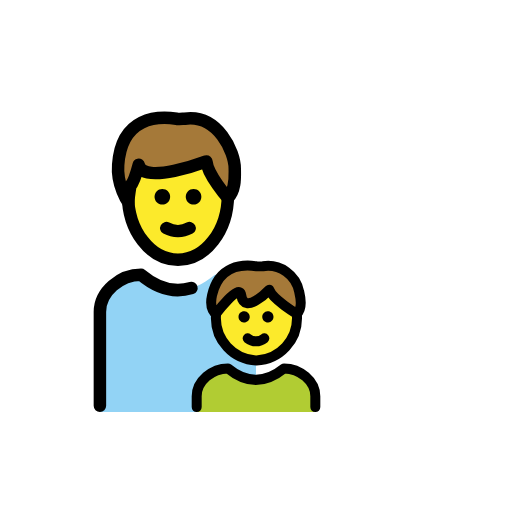
t = 0.00 s
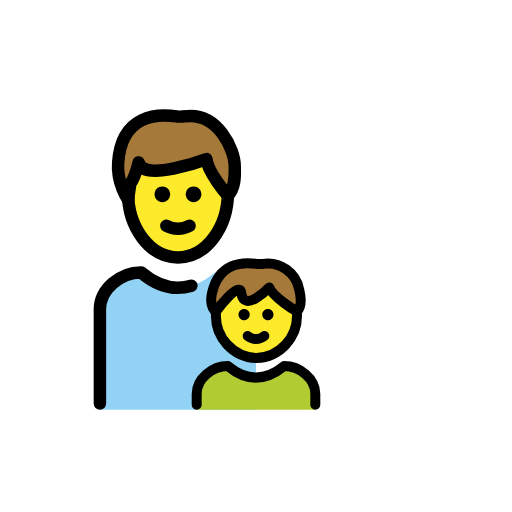
t = 0.48 s
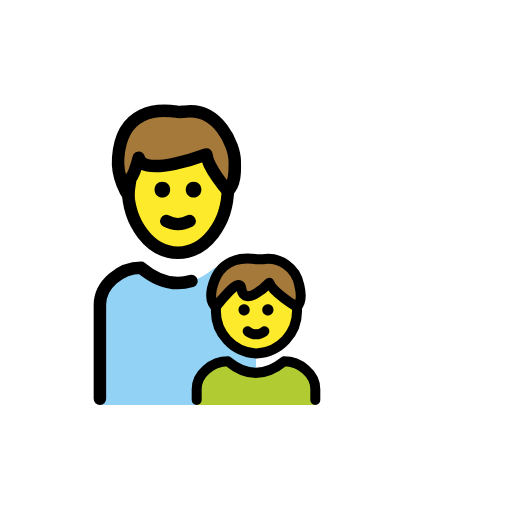
t = 1.43 s
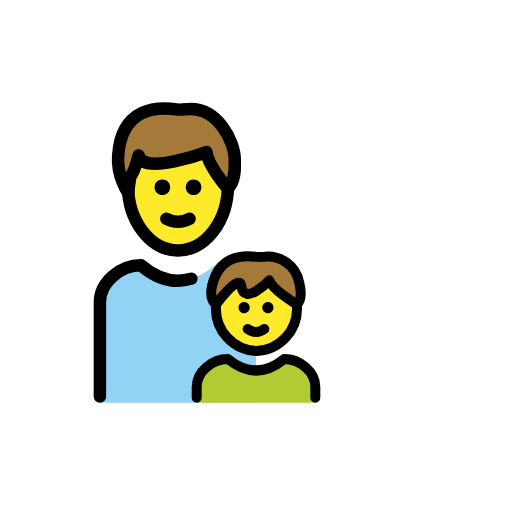
t = 1.90 s
t = 2.38 s: frame unchanged from t = 1.43 s, image omitted
t = 3.33 s: frame unchanged from t = 0.48 s, image omitted

The animated SVG that drew these frames (rendered in a browser with its animation timeline set to each time). Animation: 1 SMIL element (animateTransform=1); one cycle of 3.80 s, repeats indefinitely.

<?xml version='1.0' encoding='utf-8'?>
<svg xmlns="http://www.w3.org/2000/svg" id="emoji" viewBox="-5 -5 82 82" version="1.1" width="200" height="200" role="img">
  <title>OpenMoji: family: man, boy</title><g><g id="color">
    <path fill="#92D3F5" d="M36.0004,38.9986h-6.5838c-4.0035,3.2895-7.9182,3.2895-11.8327,0c-3.2918,0-6.5836,2.6671-6.5836,5.9566 V61h25.0001V38.9986z" />
    <path fill="#B1CC33" d="M26.5,61v-2.5333C26.5,56,29.0018,54,31.5036,54c2.9751,2.4667,5.9502,2.4667,8.9929,0 c2.5017,0,5.0035,2,5.0035,4.4667V61" />
  </g>
  <g id="hair">
    <path fill="#A57939" d="M13.9286,21.3903c0.5334-7.7347,6.4011-7.8236,9.335-7.3791c0.2667,0.0889,1.0669,0,1.3336,0 c5.3343-0.7112,8.0014,5.3343,8.0014,8.0014c0,0.978,0.2255,3.3655-1.1081,4.6991c0,0-3.2483-3.7211-3.4261-5.8549 c0,0-10.1352,3.8229-10.8464,0.5334c0,0-0.7112,2.6671-1.3336,3.3784c0,0-0.3288,2.0448-0.3288,2.6671 C15.5558,27.4359,13.6619,24.7687,13.9286,21.3903z" />
    <path fill="#A57939" d="M33.6355,42.2716c0.4694,3.3631,4.487-0.8706,4.487-0.8706c0.5491,1.5737,4.4254,3.8674,4.4254,3.8674 c1.0324-0.9557,0.5259-2.8525,0.3721-3.5136c-0.5106-2.7127-3.0794-4.5325-5.8079-4.1144c-0.3436,0.0276-0.6888,0.0276-1.0324,0 c-2.2709-0.3369-6.03-0.1483-7.12,4.6433c-0.5317,2.3382,0.624,2.9844,0.624,2.9844S33.3477,40.2093,33.6355,42.2716z" />
  </g>
  <g id="skin">
    <path fill="#FCEA2B" d="M28.0454,20.8569c0,0-10.1351,3.8229-10.8464,0.5334c0,0-0.7112,2.6672-1.3336,3.3784 c0,0-0.3185,1.9835-0.3273,2.635c0.4585,5.148,3.8411,9.1996,7.9427,9.1996c4.2864,0,7.782-4.426,7.9809-9.9028 C31.3572,26.5801,28.2203,22.9551,28.0454,20.8569z" />
    <path fill="#FCEA2B" d="M38.1228,41.401c0,0-4.0176,4.2337-4.487,0.8706c-0.2576-1.8462-3.2933,2.0046-3.9283,2.834 c-0.0739,0.3356-0.1232,0.5668-0.1232,0.5888c-0.1437,3.7311,2.7579,6.8753,6.4885,7.031c3.7306-0.1557,6.6323-3.2999,6.4886-7.031 c0-0.0303-0.0594-0.2263-0.15-0.5089C41.7327,44.7706,38.6118,42.8025,38.1228,41.401z" />
  </g>
  <g id="line">
    <path fill="none" stroke="#000000" stroke-miterlimit="10" stroke-width="2" d="M31.5,25.5689c0,0.1839,0,0.3678,0,0.6437 c0,5.7012-3.5862,10.3908-8,10.3908s-8-4.6897-8-10.3908c0-0.1839,0-0.3678,0-0.6437" />
    <path fill="none" stroke="#000000" stroke-linecap="round" stroke-linejoin="round" stroke-width="2" d="M13.9286,21.3903 c0.5334-7.7347,6.4011-7.8236,9.335-7.3791c0.2667,0.0889,1.0669,0,1.3336,0c5.3343-0.7112,8.0014,5.3343,8.0014,8.0014 c0,0.978,0.2255,3.3655-1.1081,4.6991c0,0-3.2483-3.7211-3.4261-5.8549c0,0-10.1352,3.8229-10.8464,0.5334 c0,0-0.7112,2.6671-1.3336,3.3784c0,0-0.3288,2.0448-0.3288,2.6671C15.5558,27.4359,13.6619,24.7687,13.9286,21.3903z" />
    <path d="M22.25,26.5c0,0.7143-0.5357,1.25-1.25,1.25s-1.25-0.5357-1.25-1.25s0.5357-1.25,1.25-1.25S22.25,25.7857,22.25,26.5" />
    <path d="M27.25,26.5c0,0.7143-0.5357,1.25-1.25,1.25s-1.25-0.5357-1.25-1.25s0.5357-1.25,1.25-1.25S27.25,25.7857,27.25,26.5" />
    <path fill="none" stroke="#000000" stroke-linecap="round" stroke-linejoin="round" stroke-width="2" d="M21.633,31.5332 c1.1558,0.6223,2.5782,0.6223,3.734,0" />
    <path fill="none" stroke="#000000" stroke-linecap="round" stroke-linejoin="round" stroke-width="1.6" d="M26.5003,60.2v-1.7333 C26.5003,56,29.0021,54,31.5039,54c2.9751,2.4667,5.9502,2.4667,8.9929,0c2.5017,0,5.0035,2,5.0035,4.4667V60.2" />
    <path d="M38.7983,45.7015c0.0333,0.4958-0.3417,0.9247-0.8377,0.958c-0.4959,0.0333-0.9249-0.3417-0.9582-0.8375 s0.3417-0.9247,0.8377-0.958c0.0201-0.0014,0.0402-0.002,0.0604-0.002C38.3801,44.8465,38.7818,45.2221,38.7983,45.7015z" />
    <path fill="none" stroke="#000000" stroke-linecap="round" stroke-linejoin="round" stroke-width="1.6" d="M34.6642,49.1857 c0.7749,0.6425,1.8974,0.6425,2.6723,0" />
    <path d="M34.1001,44.862c0.0201,0,0.0403,0.0007,0.0604,0.002c0.4959,0.0333,0.871,0.4622,0.8377,0.958 s-0.4623,0.8707-0.9582,0.8375c-0.4959-0.0333-0.871-0.4622-0.8377-0.958C33.2188,45.2221,33.6205,44.8465,34.1001,44.862z" />
    <path fill="none" stroke="#000000" stroke-miterlimit="10" stroke-width="1.6" d="M42.5496,45.2683 c0.0078,0.141,0.0117,0.283,0.0118,0.4261c0.1437,3.7311-2.758,6.8753-6.4886,7.031c-3.7306-0.1557-6.6322-3.2999-6.4885-7.031 c0-0.0952,0.0017-0.1899,0.0052-0.2841" />
    <path fill="none" stroke="#000000" stroke-linecap="round" stroke-linejoin="round" stroke-width="1.6" d="M33.6358,42.2716 c0.4694,3.3631,4.487-0.8706,4.487-0.8706c0.5491,1.5737,4.4254,3.8674,4.4254,3.8674c1.0324-0.9557,0.5259-2.8525,0.3721-3.5136 c-0.5106-2.7127-3.0794-4.5325-5.8079-4.1144c-0.3436,0.0276-0.6888,0.0276-1.0324,0c-2.2709-0.3369-6.03-0.1483-7.12,4.6433 c-0.5317,2.3382,0.624,2.9844,0.624,2.9844S33.348,40.2093,33.6358,42.2716z" />
    <path fill="none" stroke="#000000" stroke-linecap="round" stroke-linejoin="round" stroke-miterlimit="10" stroke-width="2" d="M11.0003,60V44.9552c0-3.2895,3.2918-5.9566,6.5836-5.9566c2.6822,2.2539,5.3643,2.9634,8.0751,2.1288" />
  </g>
<animateTransform attributeName="transform" type="translate" values="0 0;0 -1.5;0 0" dur="3.8s" repeatCount="indefinite" /></g></svg>
